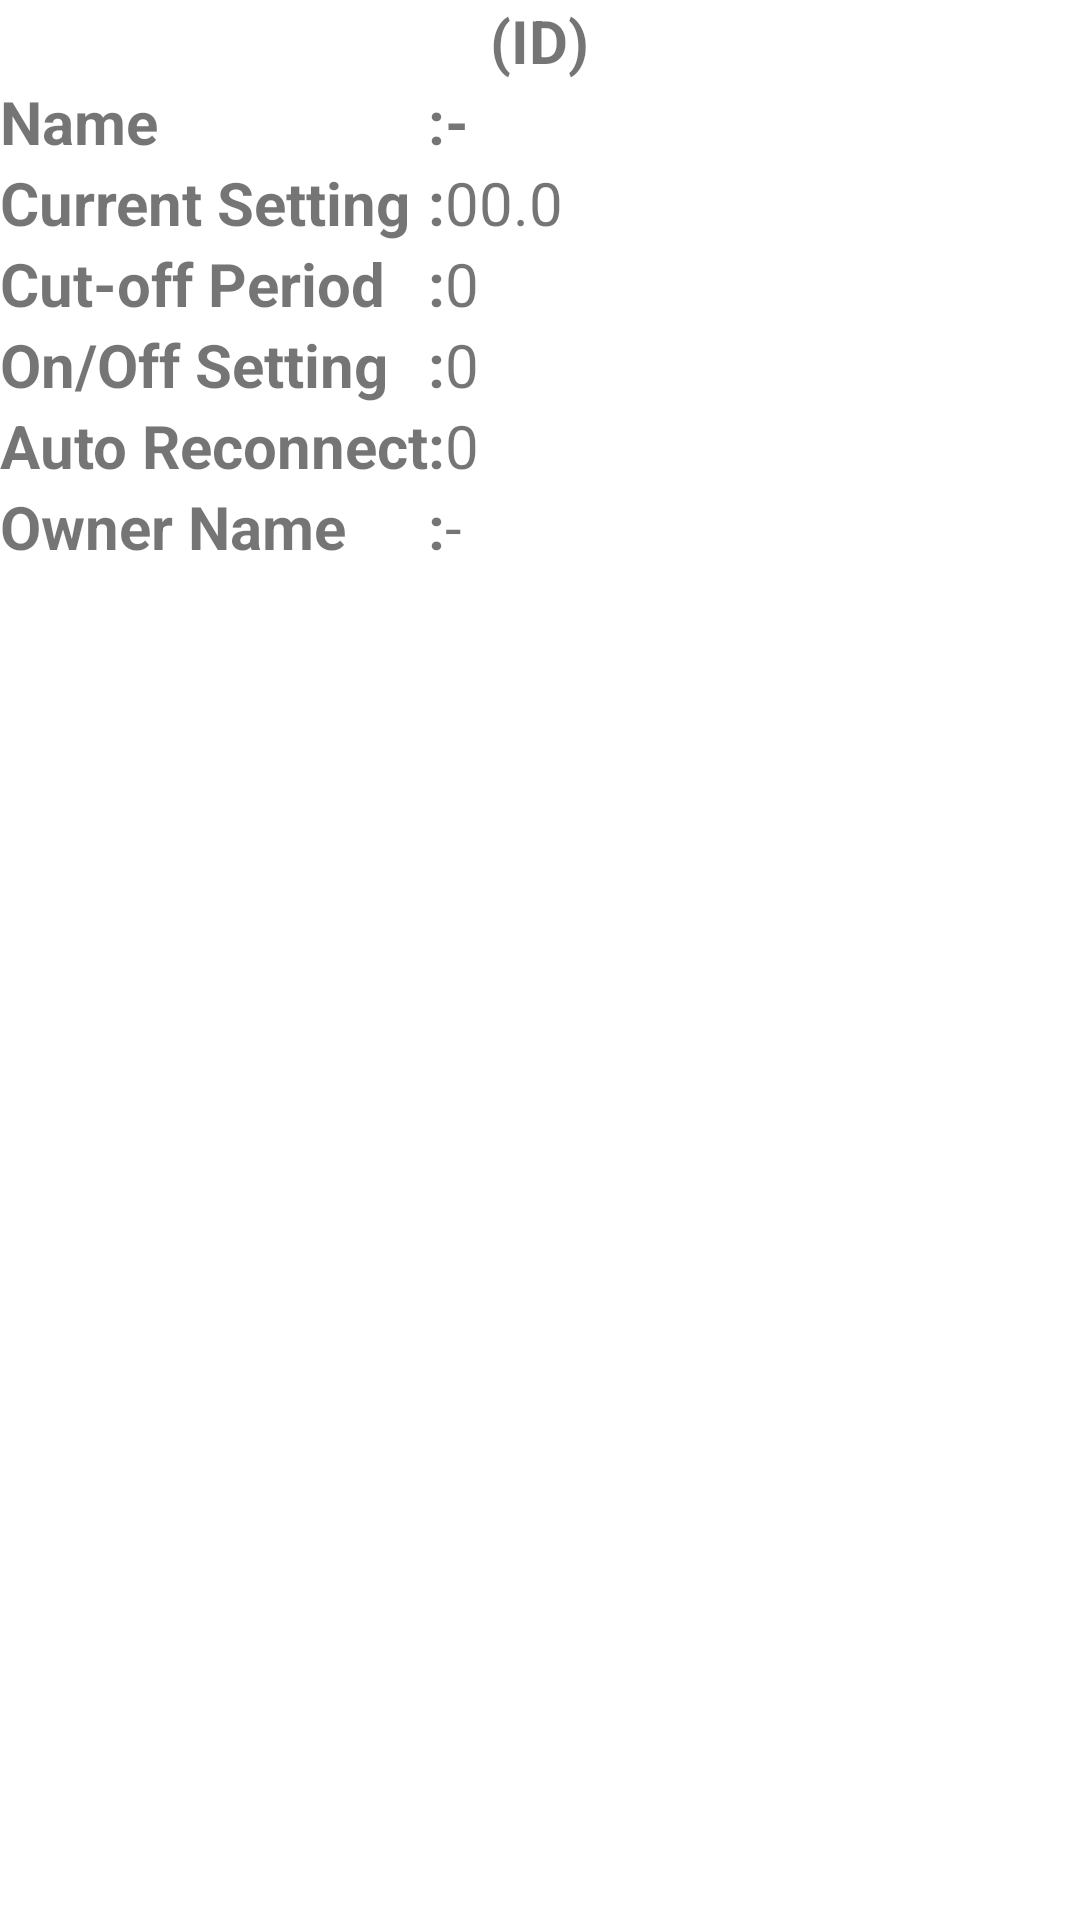

This screen was rendered from an Android layout file. Write that file and the resources it references.
<!-- AndroidManifest.xml: application theme Theme.WCBControl -->
<!-- res/layout/dialog_device_setting.xml -->
<?xml version="1.0" encoding="utf-8"?>
<LinearLayout xmlns:android="http://schemas.android.com/apk/res/android"
    android:orientation="vertical"
    android:layout_width="wrap_content"
    android:layout_height="wrap_content">

    <LinearLayout
        android:layout_width="wrap_content"
        android:layout_height="wrap_content"
        android:orientation="horizontal"
        android:layout_gravity="center">

        <TextView
            android:id="@+id/dialogId"
            android:layout_width="wrap_content"
            android:layout_height="wrap_content"
            android:text="(ID)"
            android:textSize="20sp"
            android:textStyle="bold"/>
    </LinearLayout>
    <TableLayout
        android:layout_width="wrap_content"
        android:layout_height="wrap_content">

        <TableRow>
            <TextView
                android:layout_column="1"
                android:text="Name"
                android:textSize="20sp"
                android:textStyle="bold"/>

            <TextView
                android:layout_column="2"
                android:text=":"
                android:textSize="20sp"
                android:textStyle="bold"/>

            <TextView
                android:id="@+id/dialogName"
                android:layout_column="3"
                android:textColor="@color/st_light_blue"
                android:layout_width="wrap_content"
                android:layout_height="wrap_content"
                android:text="-"
                android:textSize="20sp"
                android:textStyle="bold"/>
        </TableRow>

        <TableRow>
            <TextView
                android:layout_column="1"
                android:text="Current Setting"
                android:textSize="20sp"
                android:textStyle="bold"/>

            <TextView
                android:layout_column="2"
                android:text=":"
                android:textSize="20sp"
                android:textStyle="bold"/>

            <TextView
                android:id="@+id/dialogCurrent"
                android:layout_column="3"
                android:textColor="@color/st_light_blue"
                android:clickable="true"
                android:text="00.0"
                android:textSize="20sp"/>
        </TableRow>

        <TableRow>
            <TextView
                android:layout_column="1"
                android:text="Cut-off Period"
                android:textSize="20sp"
                android:textStyle="bold"/>

            <TextView
                android:layout_column="2"
                android:text=":"
                android:textSize="20sp"
                android:textStyle="bold"/>

            <TextView
                android:id="@+id/dialogCutoffPeriod"
                android:layout_column="3"
                android:textColor="@color/st_light_blue"
                android:clickable="true"
                android:text="0"
                android:textSize="20sp"/>
        </TableRow>
        <TableRow>
            <TextView
                android:layout_column="1"
                android:text="On/Off Setting"
                android:textSize="20sp"
                android:textStyle="bold"/>

            <TextView
                android:layout_column="2"
                android:text=":"
                android:textSize="20sp"
                android:textStyle="bold"/>

            <TextView
                android:id="@+id/dialogOnOff"
                android:layout_column="3"
                android:text="0"
                android:textSize="20sp"/>
        </TableRow>
        <TableRow>
            <TextView
                android:layout_column="1"
                android:text="Auto Reconnect"
                android:textSize="20sp"
                android:textStyle="bold"/>

            <TextView
                android:layout_column="2"
                android:text=":"
                android:textSize="20sp"
                android:textStyle="bold"/>

            <TextView
                android:id="@+id/dialogAutoReconnect"
                android:layout_column="3"
                android:text="0"
                android:textSize="20sp"/>
        </TableRow>
        <TableRow>
            <TextView
                android:layout_column="1"
                android:text="Owner Name"
                android:textSize="20sp"
                android:textStyle="bold"/>

            <TextView
                android:layout_column="2"
                android:text=":"
                android:textSize="20sp"
                android:textStyle="bold"/>

            <TextView
                android:id="@+id/dialogOwnerName"
                android:layout_column="3"
                android:text="-"
                android:textSize="20sp"/>
        </TableRow>
    </TableLayout>
</LinearLayout>
<!-- resources referenced by this layout -->
<resources>
  <style name="Theme.WCBControl" parent="Theme.MaterialComponents.DayNight.DarkActionBar">
          
          <item name="colorPrimary">@color/purple_500</item>
          <item name="colorPrimaryVariant">@color/purple_700</item>
          <item name="colorOnPrimary">@color/white</item>
          
          <item name="colorSecondary">@color/teal_200</item>
          <item name="colorSecondaryVariant">@color/teal_700</item>
          <item name="colorOnSecondary">@color/black</item>
          
          <item name="android:statusBarColor" tools:targetApi="l">?attr/colorPrimaryVariant</item>
          
      </style>
  <!-- not gathered from this repository: default colours our renderer supplied (Android Studio template values) -->
  <color name="purple_500">#FF6200EE</color>
  <color name="purple_700">#FF3700B3</color>
  <color name="teal_200">#FF03DAC5</color>
  <color name="teal_700">#FF018786</color>
  <color name="black">#FF000000</color>
  <color name="white">#FFFFFFFF</color>
</resources>
